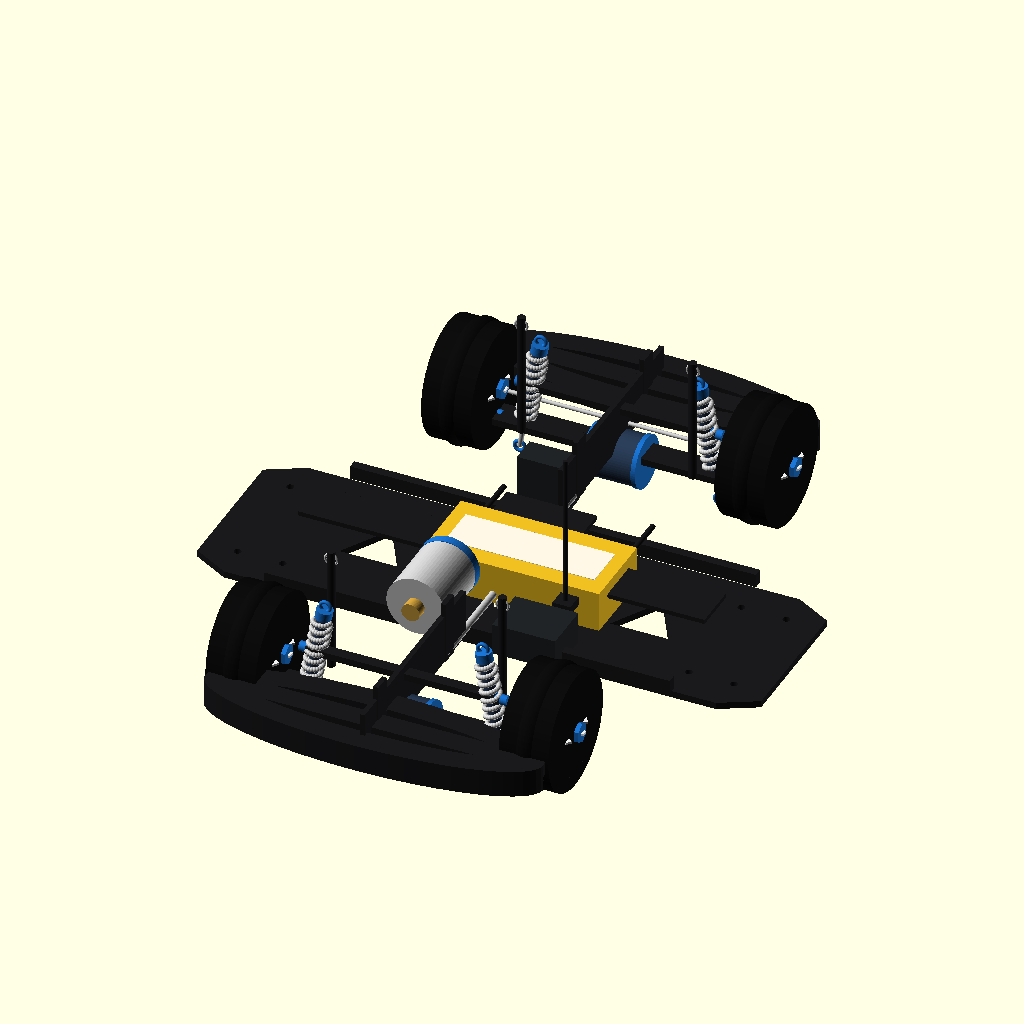
Cell 1: rendered with the file's own defaults.
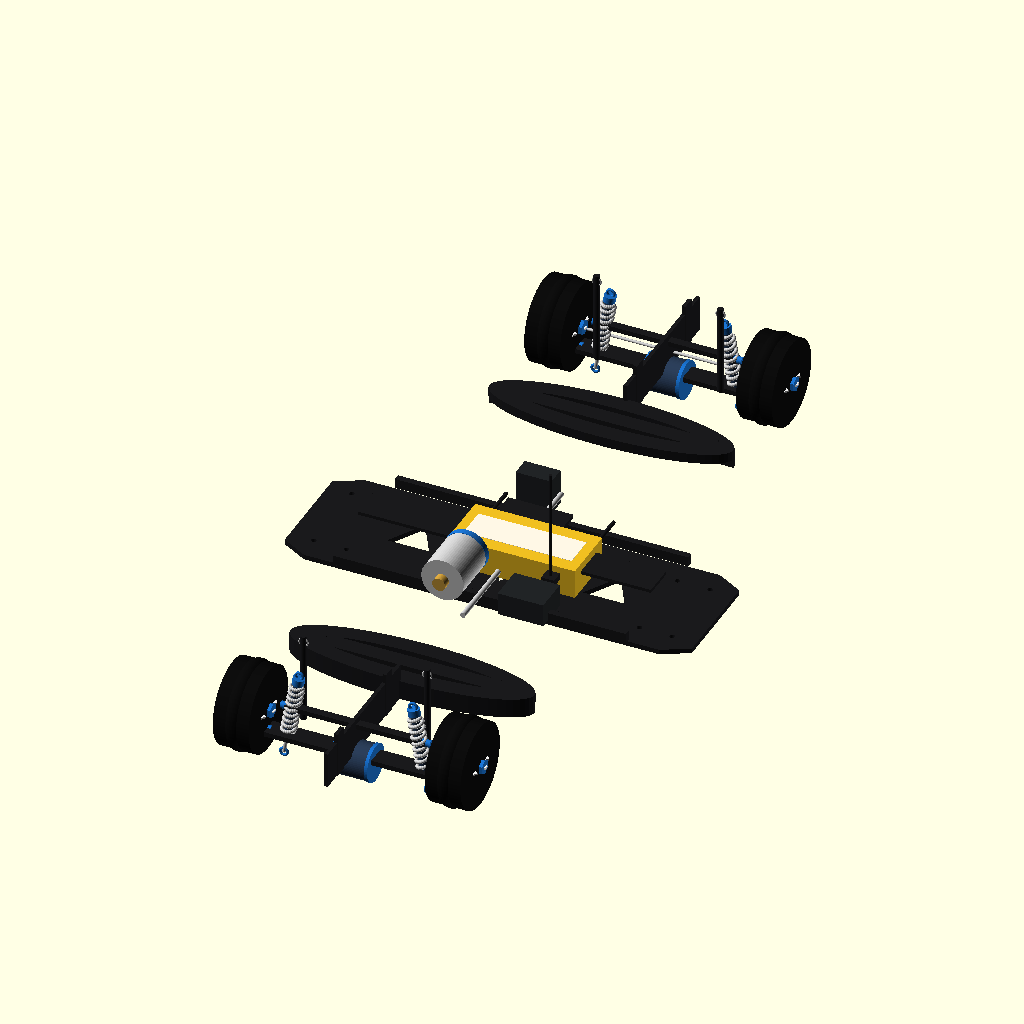
Cell 2: the same model with WHEELBASE = 410.
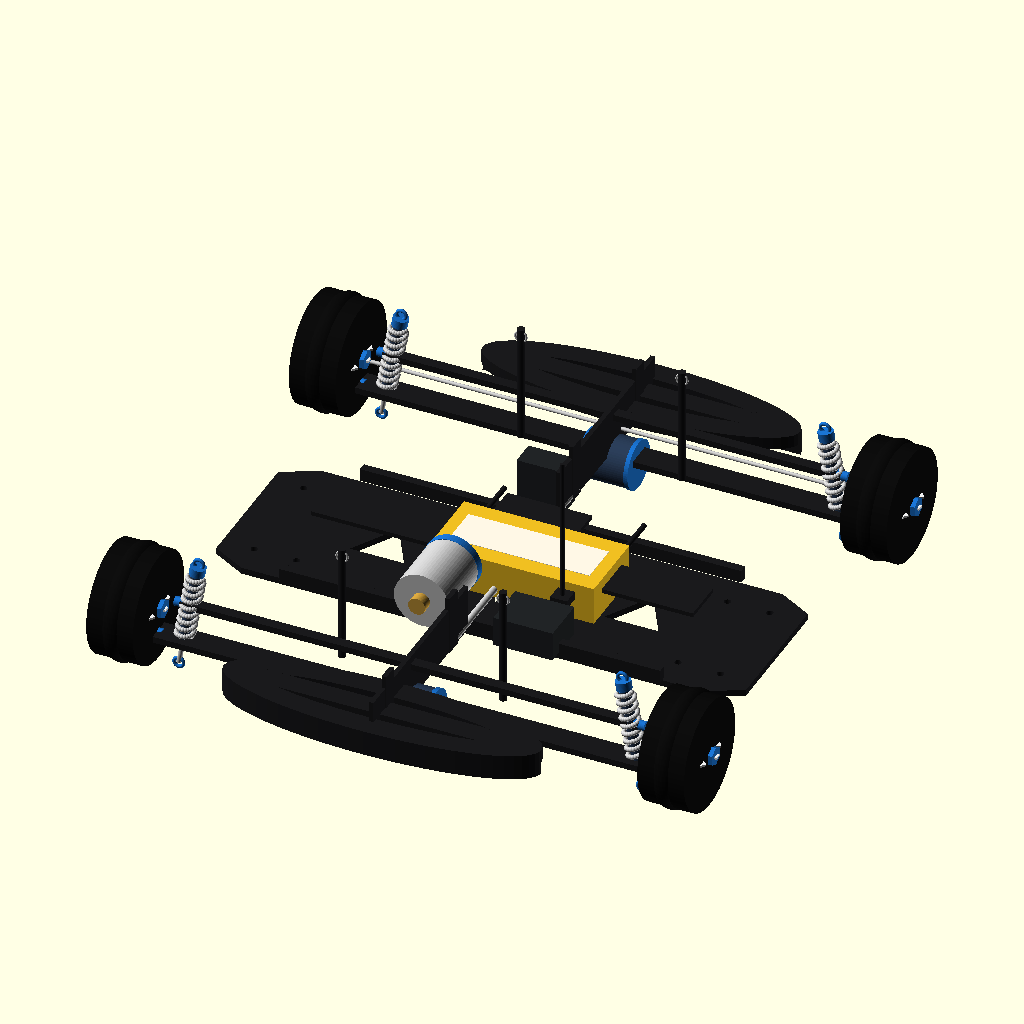
Cell 3: the same model with TRACK = 260.
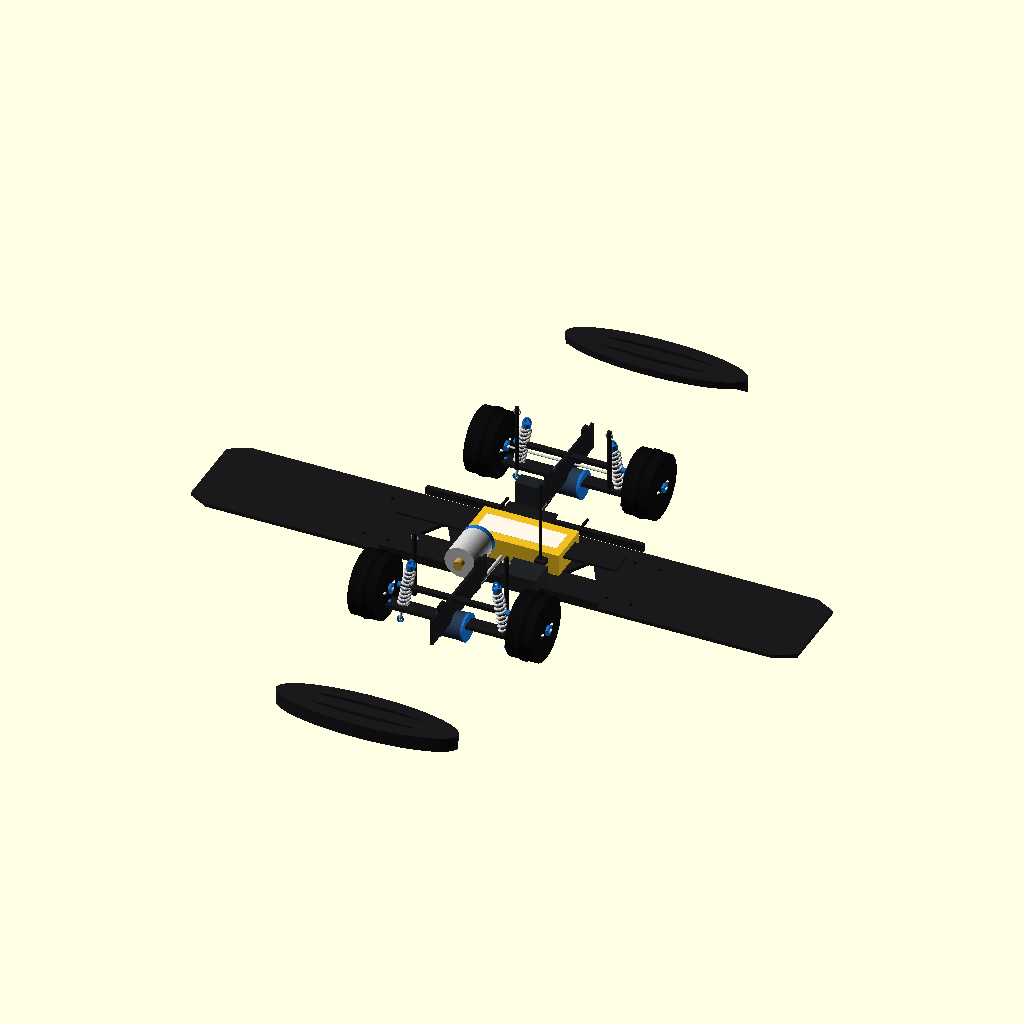
Cell 4: the same model with CHASSIS_L = 500.
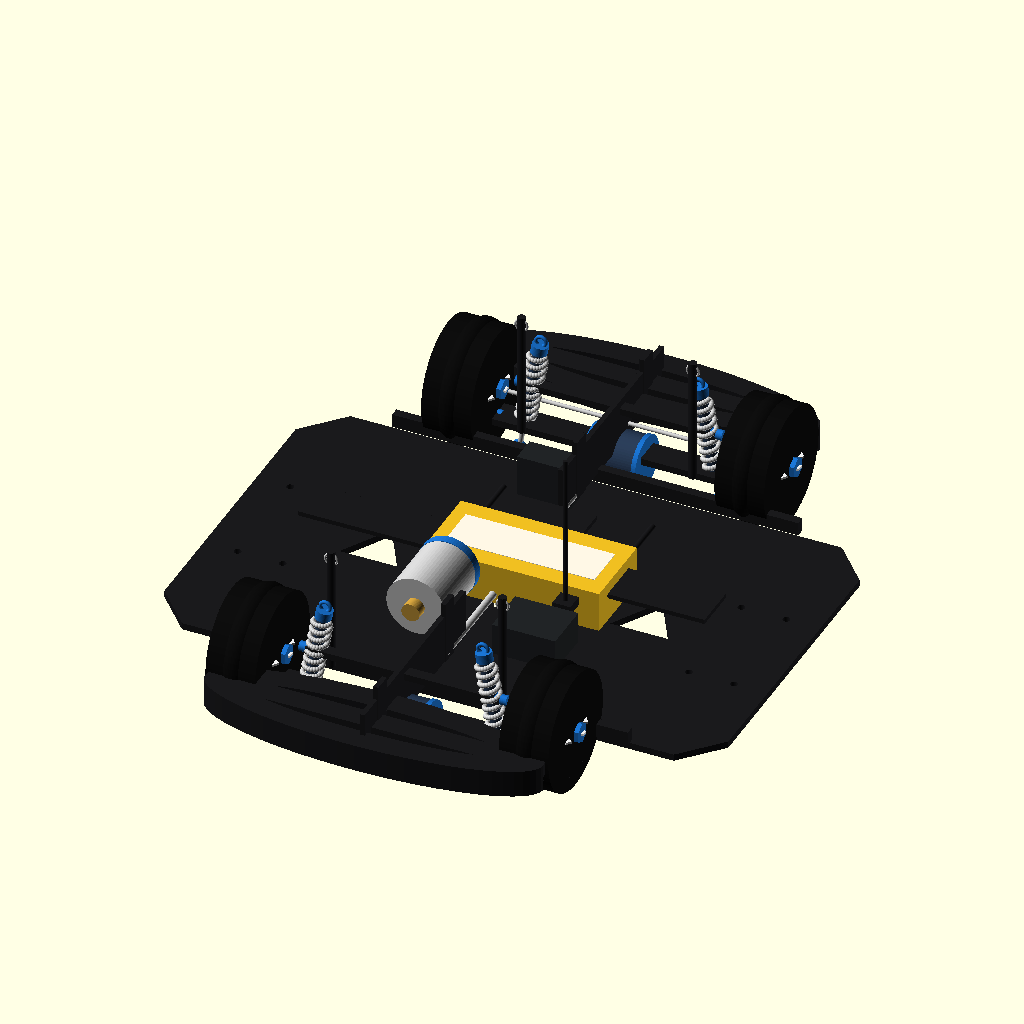
Cell 5: CHASSIS_W = 160 (everything else at default).
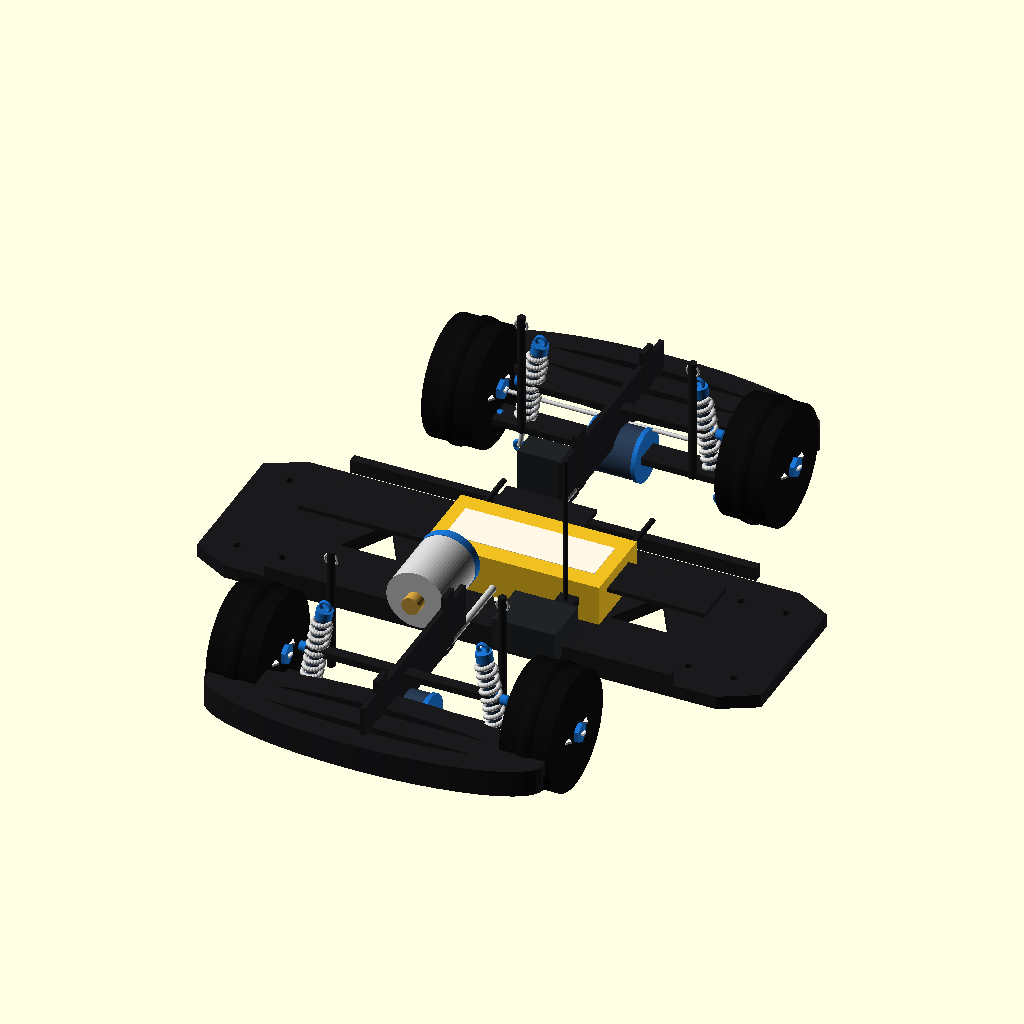
Cell 6: the same model with CHASSIS_T = 6.
All cells are drawn from the same view direction (rotation 55°, 0°, 25°, orthographic, colour scheme Cornfield), but the view is re-fitted for each cell, so position and scale can differ between cells as well as the parameter.
The OpenSCAD source (HSP94182_3D/chassis.scad):
// ============================================================================
//  HSP 94182 1/16 — параметрическая 3D-модель шасси
//  WRO Future Engineers • открытый формат, любая команда может повторить
//  Откройте файл в OpenSCAD (https://openscad.org), нажмите F5 для предпросмотра,
//  F6 — для рендера, и File → Export → STL/OBJ/3MF.
// ============================================================================

/* [Главные размеры (мм)] */
WHEELBASE   = 205;   // расстояние между осями
TRACK       = 130;   // колея (между центрами колёс)
CHASSIS_L   = 250;   // длина основной плиты
CHASSIS_W   = 80;    // ширина основной плиты
CHASSIS_T   = 3;     // толщина плиты
GROUND_CL   = 8;     // дорожный просвет

/* [Колёса] */
WHEEL_D     = 54;    // внешний диаметр шины
WHEEL_W     = 22;    // ширина шины
RIM_D       = 36;    // диаметр диска

/* [Амортизатор] */
SHOCK_L     = 38;
SHOCK_BODY_D= 5;
SPRING_D    = 7.6;
SPRING_TURNS= 9;

/* [Аккумулятор] */
BAT_L       = 78;
BAT_W       = 36;
BAT_H       = 18;

/* [Бампер] */
BUMPER_W    = 150;
BUMPER_T    = 28;
BUMPER_H    = 12;

/* [Качество (segments)] */
$fn         = 64;

// ============================================================================
//  ЦВЕТА
// ============================================================================
COL_BLACK   = [0.10, 0.10, 0.11];
COL_PLASTIC = [0.13, 0.14, 0.15];
COL_BLUE    = [0.10, 0.43, 0.78];
COL_DARKAL  = [0.16, 0.23, 0.33];
COL_STEEL   = [0.78, 0.78, 0.78];
COL_RIM     = [0.94, 0.94, 0.94];
COL_TIRE    = [0.05, 0.05, 0.05];
COL_BAT     = [0.94, 0.75, 0.13];
COL_LABEL   = [1.00, 0.97, 0.90];
COL_GOLD    = [0.78, 0.60, 0.23];

// ============================================================================
//  УТИЛИТЫ
// ============================================================================
module rounded_box(L, W, H, r=1.5) {
    minkowski() {
        cube([L - 2*r, W - 2*r, max(H - 2*r, 0.01)], center=true);
        sphere(r=r);
    }
}

module hex_prism(d, h) {
    cylinder(d=d, h=h, $fn=6);
}

// ============================================================================
//  ШАССИ — нижняя плита с треугольными вырезами облегчения
// ============================================================================
module chassis_plate() {
    color(COL_BLACK)
    linear_extrude(height=CHASSIS_T, convexity=8)
    difference() {
        // Контур плиты — со скошенными углами
        polygon(points=[
            [-CHASSIS_L/2,         -CHASSIS_W/2 * 0.78],
            [-CHASSIS_L/2 + 16,    -CHASSIS_W/2],
            [ CHASSIS_L/2 - 16,    -CHASSIS_W/2],
            [ CHASSIS_L/2,         -CHASSIS_W/2 * 0.78],
            [ CHASSIS_L/2,          CHASSIS_W/2 * 0.78],
            [ CHASSIS_L/2 - 16,     CHASSIS_W/2],
            [-CHASSIS_L/2 + 16,     CHASSIS_W/2],
            [-CHASSIS_L/2,          CHASSIS_W/2 * 0.78]
        ]);
        // Три облегчающих треугольника
        translate([ 60, 0]) rotate([0,0,90])  triangle_hole(30);
        translate([  0, 0]) rotate([0,0,-90]) triangle_hole(34);
        translate([-60, 0]) rotate([0,0,90])  triangle_hole(30);
        // Крепёжные отверстия
        for (x = [-110, -90, 90, 110])
            for (y = [-25, 25])
                translate([x, y]) circle(r=1.6);
    }
}

module triangle_hole(size) {
    polygon(points=[
        [size/2 * cos(0),   size/2 * sin(0)],
        [size/2 * cos(120), size/2 * sin(120)],
        [size/2 * cos(240), size/2 * sin(240)]
    ]);
}

module side_rail(side=1) {
    color(COL_BLACK)
    translate([0, side * (CHASSIS_W/2 + 1), CHASSIS_T + 4])
        cube([180, 4, 6], center=true);
}

module upper_deck() {
    color(COL_BLACK)
    translate([0, 0, CHASSIS_T + 14])
    linear_extrude(height=2)
    union() {
        translate([0, 0]) square([180, 20], center=true);
        translate([0, 24]) square([40, 28], center=true);
    }
}

// ============================================================================
//  АМОРТИЗАТОР: алюминиевый колпак, корпус, шток, пружина
// ============================================================================
module shock() {
    // Корпус
    color(COL_DARKAL) cylinder(d=SHOCK_BODY_D, h=SHOCK_L, center=true);
    // Колпак
    color(COL_BLUE) translate([0,0,SHOCK_L/2 + 1.2])
        cylinder(d=7.2, h=4.2, center=true);
    // Верхняя проушина
    color(COL_BLUE) translate([0,0,SHOCK_L/2 + 4.6])
        rotate([90,0,0]) ring(r=2.2, t=0.8);
    // Шток
    color(COL_STEEL) translate([0,0,-SHOCK_L/2 - 6])
        cylinder(d=2.2, h=12, center=true);
    // Нижняя проушина
    color(COL_BLUE) translate([0,0,-SHOCK_L/2 - 12])
        rotate([90,0,0]) ring(r=2.2, t=0.8);
    // Пружина (приближаем серией витков)
    color(COL_STEEL) spring(d=SPRING_D, h=SHOCK_L*0.9, turns=SPRING_TURNS, wire=1.1);
}

module ring(r, t) {
    rotate_extrude() translate([r, 0]) circle(r=t);
}

module spring(d=8, h=30, turns=10, wire=1.0, segs=200) {
    step_h = h / segs;
    step_a = (turns * 360) / segs;
    for (i = [0:segs-1]) {
        a = i * step_a;
        z = -h/2 + i * step_h;
        translate([cos(a) * d/2, sin(a) * d/2, z])
            sphere(r=wire);
    }
}

// ============================================================================
//  КОЛЕСО: шина (тор), боковины, диск со спицами, hex-hub
// ============================================================================
module wheel() {
    // Шина — тор
    color(COL_TIRE)
        rotate([0, 90, 0])
        rotate_extrude(convexity=10)
        translate([(WHEEL_D - WHEEL_W*0.55)/2, 0])
        circle(d=WHEEL_W*0.55);

    // Цилиндрическая боковина для замыкания
    color(COL_TIRE)
        rotate([0, 90, 0])
        cylinder(d=WHEEL_D - 2, h=WHEEL_W, center=true);

    // Диск (рим)
    color(COL_RIM) {
        rotate([0, 90, 0])
            cylinder(d=RIM_D, h=WHEEL_W - 4, center=true);
        // Спицы
        for (a = [0:36:359])
            rotate([a, 90, 0])
                translate([0, 0, 0])
                cube([1.0, 3, RIM_D - 6], center=true);
    }

    // Hex-hub
    color(COL_BLUE) {
        for (s = [-1, 1])
            translate([s * (WHEEL_W/2 + 1), 0, 0])
                rotate([0, 90, 0])
                hex_prism(d=9, h=2);
    }
}

// ============================================================================
//  ПОДВЕСКА: рычаги, кулаки, шок-башни
// ============================================================================
module suspension_arm(length=28, w=12, side=1) {
    color(COL_BLACK)
        translate([side * length/2, 0, 0])
        cube([length, w, 3], center=true);
    color(COL_BLUE)
        translate([side * length, 0, 0])
        rotate([0, 90, 0])
        cylinder(d=4.4, h=6, center=true);
}

module steering_hub(side=1) {
    color(COL_BLUE)
        cube([8, 10, 16], center=true);
    color(COL_STEEL)
        translate([0, 0, 4])
        cylinder(d=2.8, h=18, center=true);
    color(COL_BLUE)
        translate([side * 8, 0, 0])
        rotate([0, 90, 0])
        cylinder(d=5.6, h=12, center=true);
}

module shock_tower(z) {
    color(COL_BLACK)
    translate([0, z, CHASSIS_T + 16]) {
        cube([2.2, 96, 22], center=true);
        for (sx = [-1, 1])
            translate([0.5, sx * 32, 3])
                cube([2.2, 8, 28], center=true);
    }
}

// ============================================================================
//  ТРАНСМИССИЯ
// ============================================================================
module differential(z) {
    translate([0, z, CHASSIS_T + 7]) {
        color(COL_DARKAL)
            rotate([0, 90, 0])
            cylinder(d=22, h=22, center=true);
        color(COL_BLUE)
            for (s = [-1, 1])
                translate([s * 11, 0, 0])
                rotate([0, 90, 0])
                cylinder(d=23, h=2, center=true);
        color(COL_STEEL)
            for (s = [-1, 1])
                translate([s * 30, 0, 0])
                rotate([0, 90, 0])
                cylinder(d=3.2, h=36, center=true);
    }
}

module motor() {
    translate([-18, -38, CHASSIS_T + 18]) {
        color(COL_STEEL) rotate([90,0,0]) cylinder(d=26, h=30, center=true);
        color(COL_BLUE)  translate([0,16,0]) rotate([90,0,0]) cylinder(d=26.4, h=4, center=true);
        color(COL_GOLD)  translate([0,-17.5,0]) rotate([90,0,0]) cylinder(d=8, h=5, center=true);
    }
}

module driveshaft() {
    color(COL_STEEL)
        translate([0, 0, CHASSIS_T + 7])
        rotate([90, 0, 0])
        cylinder(d=3.2, h=130, center=true);
}

// ============================================================================
//  ЭЛЕКТРИКА: аккумулятор, ESC, серво
// ============================================================================
module battery() {
    translate([8, 0, CHASSIS_T + BAT_H/2 + 3]) {
        color(COL_BAT) cube([BAT_L, BAT_W, BAT_H], center=true);
        color(COL_LABEL)
            translate([0, 0, BAT_H/2 + 0.15])
            cube([BAT_L*0.85, BAT_W*0.55, 0.2], center=true);
        color(COL_BLACK)
            for (sx = [-1, 1])
                translate([sx * (BAT_L/2 - 6), BAT_W/2 + 14, 0])
                rotate([90, 0, 0])
                cylinder(d=2.4, h=28, center=true);
    }
}

module esc() {
    color(COL_PLASTIC)
        translate([28, -38, CHASSIS_T + 9])
        cube([28, 22, 14], center=true);
}

module servo() {
    color(COL_PLASTIC)
        translate([-12, 60, CHASSIS_T + 11])
        cube([22, 12, 22], center=true);
}

// ============================================================================
//  БАМПЕРЫ И КУЗОВНЫЕ СТОЙКИ
// ============================================================================
module foam_bumper() {
    color(COL_BLACK) {
        // Дугообразная форма — выдавленная полудуга
        difference() {
            scale([BUMPER_W/2, BUMPER_T*0.7, 1])
                cylinder(d=2, h=BUMPER_H);
            translate([0, BUMPER_T*0.7, -1])
                cube([BUMPER_W*1.2, BUMPER_T*1.4, BUMPER_H + 2], center=true);
            scale([BUMPER_W/2 * 0.75, BUMPER_T*0.32, 1])
                cylinder(d=2, h=BUMPER_H + 1);
        }
        // Держатель сверху
        translate([0, 0, BUMPER_H/2 + 4])
            cube([BUMPER_W * 0.85, 10, 4], center=true);
    }
}

module body_post(h=56) {
    color(COL_BLACK)
        translate([0, 0, h/2])
        cylinder(d=3.6, h=h, center=true);
    color(COL_STEEL)
        translate([0, 0, h - 4])
        rotate([90, 0, 0])
        ring(r=2.6, t=0.5);
}

module antenna_mount() {
    color(COL_BLACK) {
        cube([8, 8, 4], center=true);
        translate([0, 0, 35]) cylinder(d=2.0, h=70, center=true);
    }
}

module steering_link() {
    color(COL_STEEL)
        rotate([0, 90, 0])
        cylinder(d=1.8, h=TRACK - 12, center=true);
    color(COL_BLUE)
        for (sx = [-1, 1])
            translate([sx * (TRACK/2 - 6), 0, 0])
            sphere(d=4.8);
}

// ============================================================================
//  СБОРКА
// ============================================================================
module assemble() {
    // ----- Шасси -----
    translate([0, 0, GROUND_CL]) chassis_plate();
    translate([0, 0, GROUND_CL]) side_rail( 1);
    translate([0, 0, GROUND_CL]) side_rail(-1);
    translate([0, 0, GROUND_CL]) upper_deck();

    // ----- Шок-башни -----
    translate([0, 0, GROUND_CL]) shock_tower( WHEELBASE/2 - 8);
    translate([0, 0, GROUND_CL]) shock_tower(-WHEELBASE/2 + 8);

    // ----- Подвеска и амортизаторы -----
    for (zy = [WHEELBASE/2, -WHEELBASE/2])
        for (sx = [-1, 1]) {
            translate([0, zy, GROUND_CL + 6])
                suspension_arm(length=TRACK/2 - 10, w=12, side=sx);
            translate([0, zy, GROUND_CL + 25])
                suspension_arm(length=TRACK/2 - 22, w=5, side=sx);
            translate([sx * (TRACK/2 - 6), zy, GROUND_CL + 14])
                steering_hub(side=sx);
            translate([sx * (TRACK/2 - 26), zy, GROUND_CL + 24])
                rotate([0, sx * -10, 0]) shock();
        }

    // ----- Рулевая тяга -----
    translate([0, WHEELBASE/2 + 6, GROUND_CL + 14]) steering_link();

    // ----- Колёса -----
    for (zy = [WHEELBASE/2, -WHEELBASE/2])
        for (sx = [-1, 1])
            translate([sx * TRACK/2, zy, WHEEL_D/2]) wheel();

    // ----- Трансмиссия -----
    differential( WHEELBASE/2);
    differential(-WHEELBASE/2);
    translate([0, 0, GROUND_CL]) driveshaft();
    translate([0, 0, GROUND_CL]) motor();

    // ----- Электрика -----
    translate([0, 0, GROUND_CL]) battery();
    translate([0, 0, GROUND_CL]) esc();
    translate([0, 0, GROUND_CL]) servo();

    // ----- Бамперы -----
    translate([0, CHASSIS_L/2 + 6, GROUND_CL + 8]) rotate([0,0,180]) foam_bumper();
    translate([0,-CHASSIS_L/2 - 6, GROUND_CL + 8])                  foam_bumper();

    // ----- Кузовные стойки -----
    for (sx = [-1, 1]) for (sy = [-1, 1])
        translate([sx * 38, sy * (WHEELBASE/2 - 12), GROUND_CL + 10])
            body_post(56);

    // ----- Антенна -----
    translate([34, -22, GROUND_CL + 18]) antenna_mount();
}

// ============================================================================
//  ЗАПУСК
// ============================================================================
assemble();
Parameter table extracted from the source (name, type, default, range or options):
WHEELBASE: number, default 205
TRACK: number, default 130
CHASSIS_L: number, default 250
CHASSIS_W: number, default 80
CHASSIS_T: number, default 3
GROUND_CL: number, default 8
WHEEL_D: number, default 54
WHEEL_W: number, default 22
RIM_D: number, default 36
SHOCK_L: number, default 38
SHOCK_BODY_D: number, default 5
SPRING_D: number, default 7.6
SPRING_TURNS: number, default 9
BAT_L: number, default 78
BAT_W: number, default 36
BAT_H: number, default 18
BUMPER_W: number, default 150
BUMPER_T: number, default 28
BUMPER_H: number, default 12
COL_BLACK: vector, default [0.1, 0.1, 0.11]
COL_PLASTIC: vector, default [0.13, 0.14, 0.15]
COL_BLUE: vector, default [0.1, 0.43, 0.78]
COL_DARKAL: vector, default [0.16, 0.23, 0.33]
COL_STEEL: vector, default [0.78, 0.78, 0.78]
COL_RIM: vector, default [0.94, 0.94, 0.94]
COL_TIRE: vector, default [0.05, 0.05, 0.05]
COL_BAT: vector, default [0.94, 0.75, 0.13]
COL_LABEL: vector, default [1, 0.97, 0.9]
COL_GOLD: vector, default [0.78, 0.6, 0.23]
